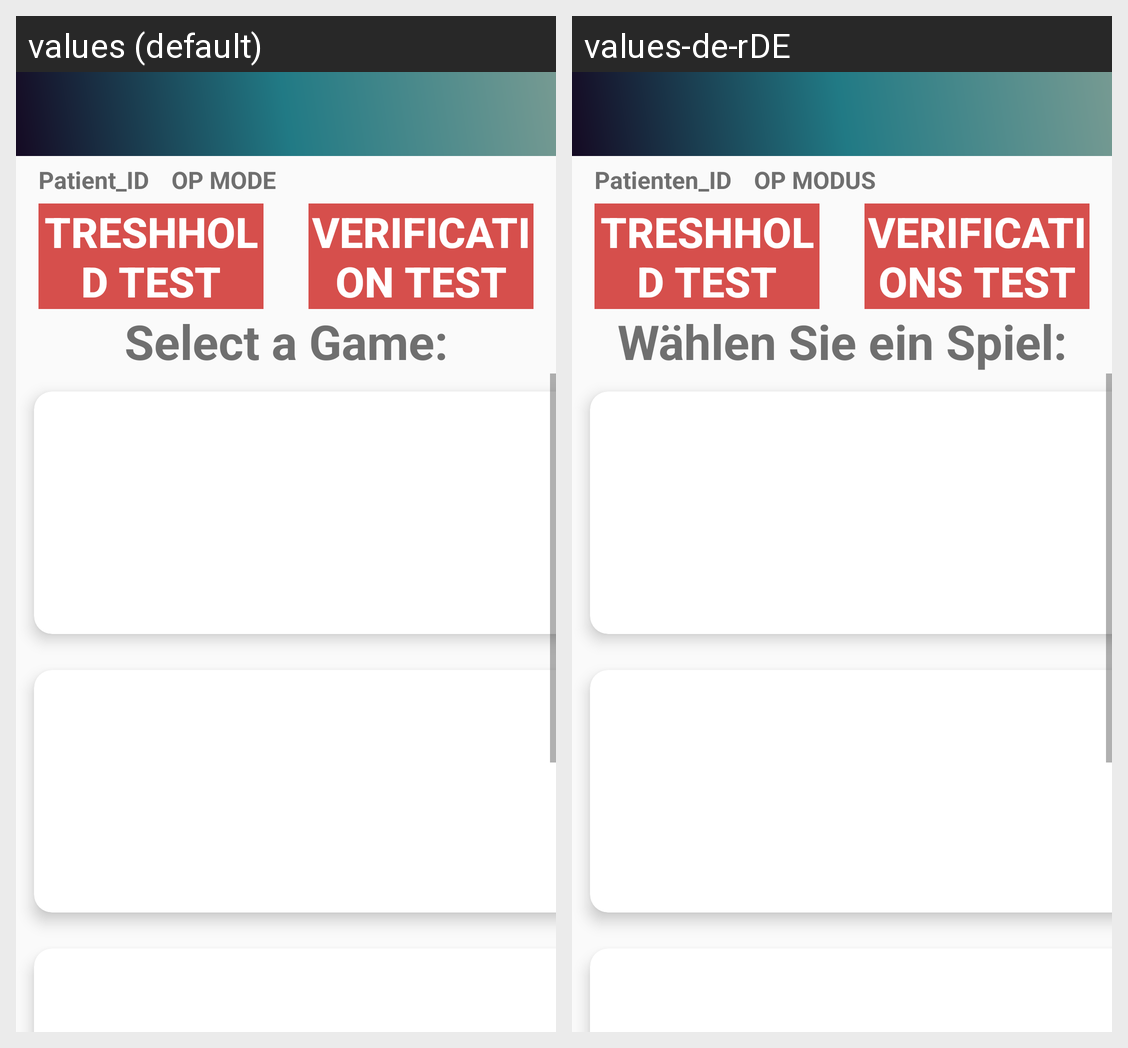

Translations of the strings shown on this Android screen, per locale in the grid:
Android screen res/layout/menu.xml rendered under 2 locales, left to right: values (default), values-de-rDE. Device: Nexus 5 (rendered at 1080×1920; each locale shown at half size, 540×960, under a caption strip naming it); theme AppTheme.NoActionBar.
Strings drawn on this screen, with the default value and each locale's value (text and hints the layout hard-codes, and strings that could not be matched under every locale, appear in the picture but are not listed):

patient_id
  values: Patient_ID
  values-de-rDE: Patienten_ID

op_mode
  values: OP MODE
  values-de-rDE: OP MODUS

treshhold_test
  values: Treshhold Test
  values-de-rDE: Treshhold Test

verification_test
  values: Verification Test
  values-de-rDE: Verifications Test

select_a_game
  values: Select a Game:
  values-de-rDE: Wählen Sie ein Spiel:
